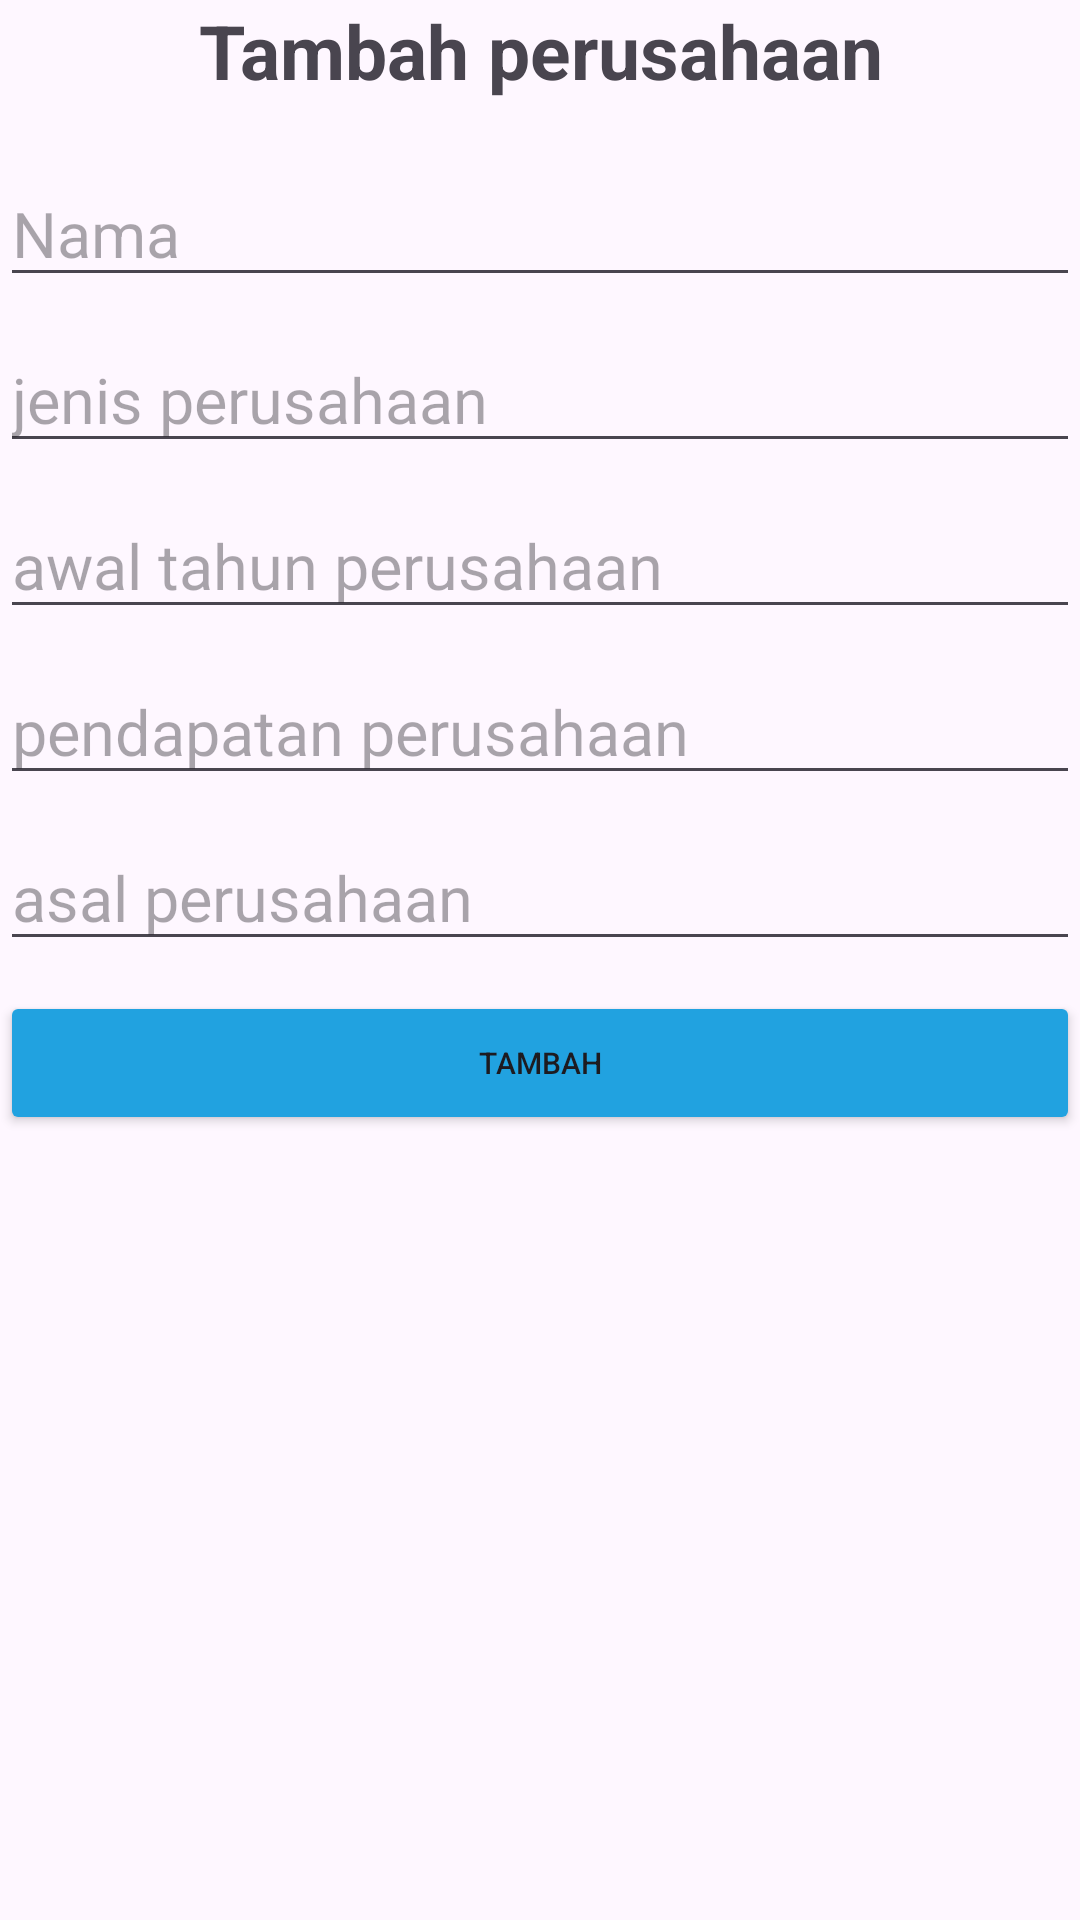

Here is an Android app screen rendered from its layout file. Give the layout XML and the strings, colors and styles it references.
<!-- AndroidManifest.xml: application theme Theme.Kampuskita -->
<!-- res/layout/activity_tambah.xml -->
<?xml version="1.0" encoding="utf-8"?>
<LinearLayout xmlns:android="http://schemas.android.com/apk/res/android"
    xmlns:app="http://schemas.android.com/apk/res-auto"
    xmlns:tools="http://schemas.android.com/tools"
    android:layout_width="match_parent"
    android:layout_height="match_parent"
    tools:context=".Activity.TambahActivity"
    android:orientation="vertical"
    android:layout_margin="6dp">

    <TextView
        android:layout_width="match_parent"
        android:layout_height="wrap_content"
        android:text="Tambah perusahaan"
        android:textStyle="bold"
        android:textSize="25dp"
        android:gravity="center"
        android:layout_marginBottom="20dp"/>

    <EditText
        android:id="@+id/et_nama"
        android:layout_width="match_parent"
        android:layout_height="wrap_content"
        android:hint="Nama"
        android:textSize="21sp"
        android:layout_marginBottom="10dp"/>

    <EditText
        android:id="@+id/et_jenis"
        android:layout_width="match_parent"
        android:layout_height="wrap_content"
        android:hint="jenis perusahaan"
        android:textSize="21sp"
        android:layout_marginBottom="10dp"/>

    <EditText
        android:id="@+id/et_awal"
        android:layout_width="match_parent"
        android:layout_height="wrap_content"
        android:hint="awal tahun perusahaan"
        android:textSize="21sp"
        android:layout_marginBottom="10dp"/>

    <EditText
        android:id="@+id/et_pendapatan"
        android:layout_width="match_parent"
        android:layout_height="wrap_content"
        android:hint="pendapatan perusahaan"
        android:textSize="21sp"
        android:layout_marginBottom="10dp"/>

    <EditText
        android:id="@+id/et_asal"
        android:layout_width="match_parent"
        android:layout_height="wrap_content"
        android:hint="asal perusahaan"
        android:textSize="21sp"
        android:layout_marginBottom="10dp"/>

    <Button
        android:id="@+id/btn_tambah"
        android:layout_width="match_parent"
        android:layout_height="wrap_content"
        android:text="Tambah"
        android:textSize="10dp"
        android:backgroundTint="@color/Rallyblue"/>


</LinearLayout>
<!-- resources referenced by this layout -->
<resources>
  <color name="Rallyblue">#21a2e0</color>
  <style name="Theme.Kampuskita" parent="Base.Theme.Kampuskita" />
  <style name="Base.Theme.Kampuskita" parent="Theme.Material3.DayNight.NoActionBar">
          
          
      </style>
</resources>
